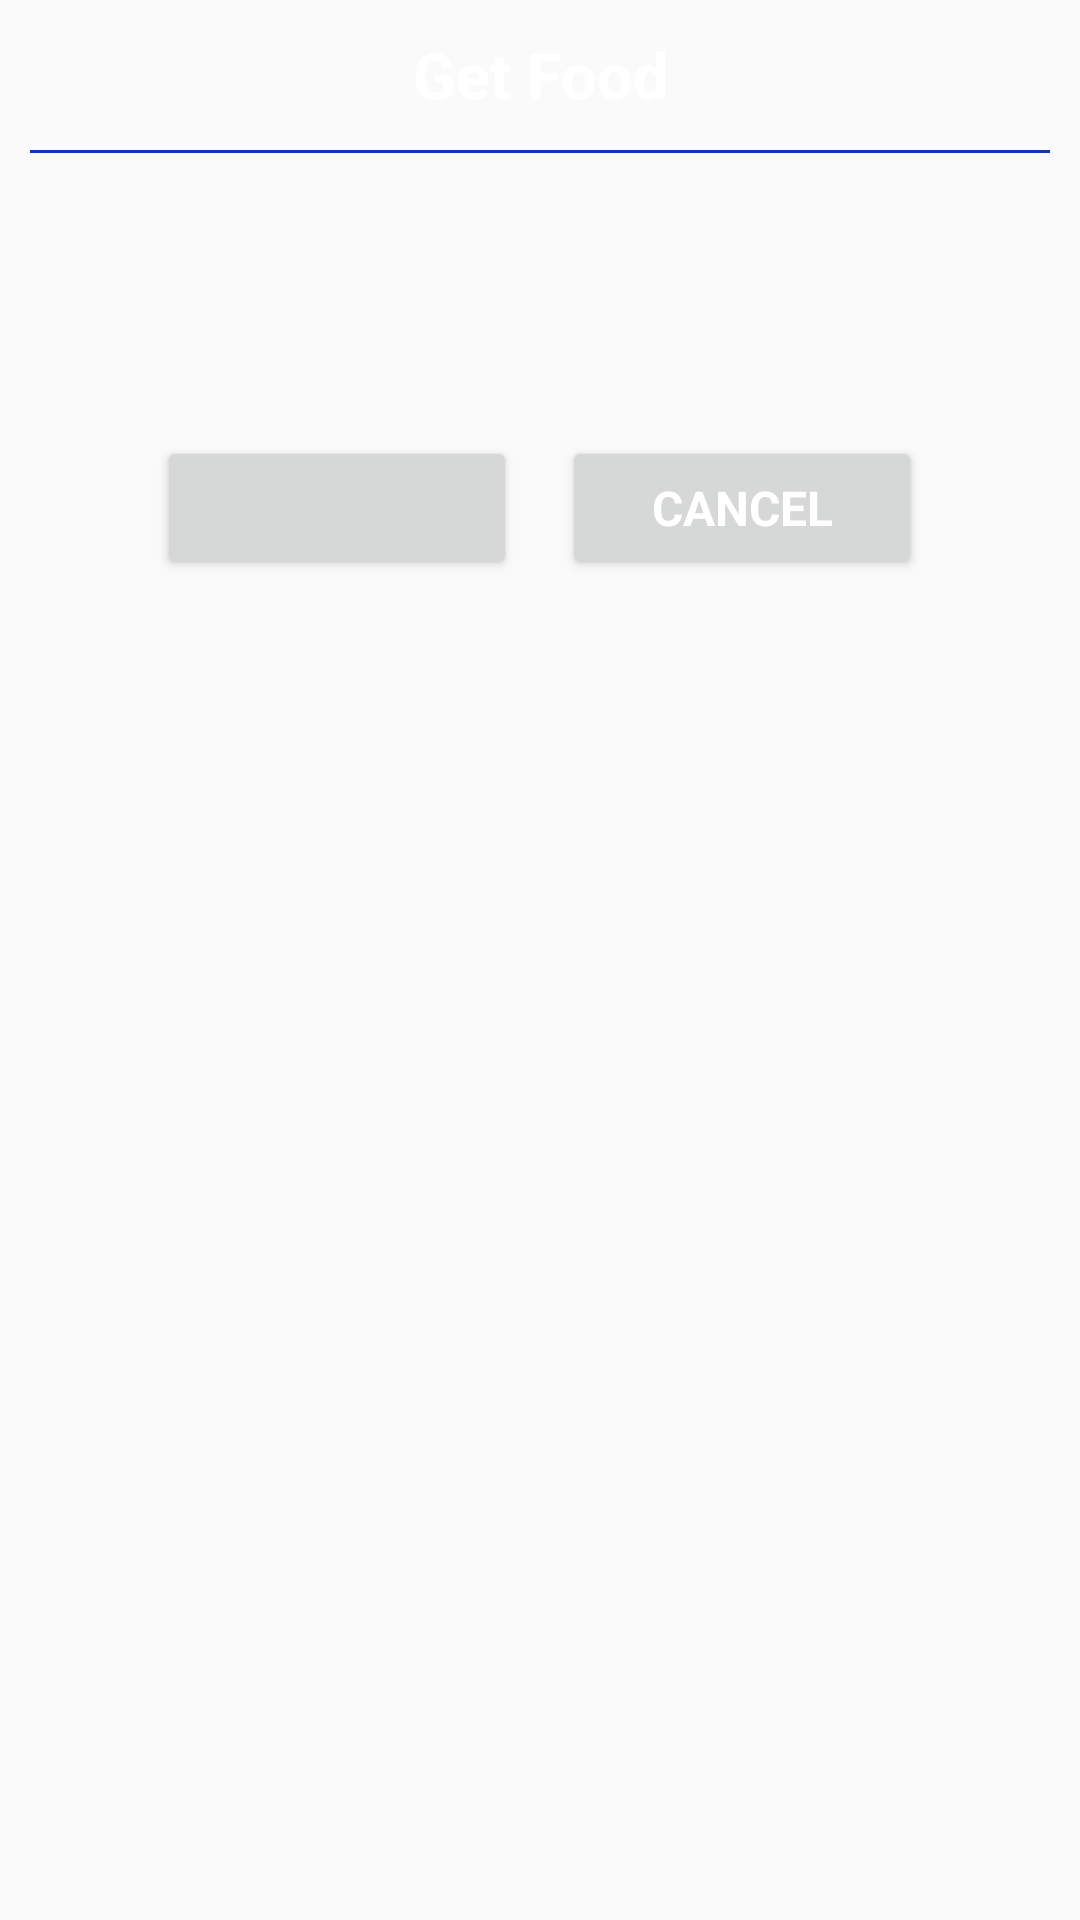

Android layout source for this screen:
<!-- AndroidManifest.xml: application theme AppTheme -->
<!-- res/layout/dialog_confirmation.xml -->
<?xml version="1.0" encoding="utf-8"?>
<LinearLayout xmlns:android="http://schemas.android.com/apk/res/android"
    android:id="@+id/linearDialogConformation"
    android:layout_width="match_parent"
    android:layout_height="wrap_content"
    android:layout_gravity="center"
    android:layout_marginLeft="30dp"
    android:layout_marginRight="30dp"
    android:minHeight="200dp"
    android:orientation="vertical">

    <TextView
        android:id="@+id/txtDialogTitle"
        android:layout_width="match_parent"
        android:layout_height="50dp"
        android:layout_marginLeft="10dp"
        android:layout_marginRight="10dp"
        android:gravity="center"
        android:text="@string/app_name"
        android:textAppearance="@android:style/TextAppearance.Large"
        android:textColor="@android:color/white"
        android:textSize="21sp"
        android:textStyle="bold" />


    <View
        android:id="@+id/dialogDivider"
        android:layout_width="match_parent"
        android:layout_height="1dp"
        android:layout_marginLeft="10dp"
        android:layout_marginRight="10dp"
        android:background="#0d39b0" />


    <TextView
        android:id="@+id/txtDialogMessage"
        android:layout_width="match_parent"
        android:layout_height="wrap_content"
        android:layout_gravity="center_horizontal"
        android:layout_marginLeft="20dp"
        android:layout_marginTop="20dp"
        android:layout_marginRight="20dp"
        android:gravity="center"
        android:textColor="@android:color/white"
        android:textSize="18sp" />

    <LinearLayout
        android:layout_width="match_parent"
        android:layout_height="wrap_content"
        android:layout_marginLeft="20dp"
        android:layout_marginTop="50dp"
        android:layout_marginRight="20dp"
        android:layout_marginBottom="20dp"
        android:gravity="center"
        android:orientation="horizontal">

        <Button
            android:id="@+id/btnDialogPositive"
            android:layout_width="120dp"
            android:layout_height="wrap_content"
            android:gravity="center"
            android:padding="5dp"
            android:textAllCaps="true"
            android:textAppearance="@android:style/TextAppearance.Medium"
            android:textColor="@android:color/white"
            android:textSize="16sp"
            android:textStyle="bold" />

        <Button
            android:id="@+id/btnDialogNegative"
            android:layout_width="120dp"
            android:layout_height="wrap_content"
            android:layout_marginStart="15dp"
            android:gravity="center"
            android:padding="5dp"
            android:text="@string/cancel"
            android:textAllCaps="true"
            android:textAppearance="@android:style/TextAppearance.Medium"
            android:textColor="@android:color/white"
            android:textSize="16sp"
            android:textStyle="bold" />

    </LinearLayout>

</LinearLayout>
<!-- resources referenced by this layout -->
<resources>
  <string name="app_name">Get Food</string>
  <string name="cancel">Cancel</string>
  <style name="AppTheme" parent="Theme.AppCompat.Light.DarkActionBar">
          
          <item name="colorPrimary">@color/colorPrimary</item>
          <item name="colorPrimaryDark">@color/colorPrimaryDark</item>
          <item name="colorAccent">@color/colorAccent</item>
          <item name="android:textColor">@color/black</item>
          <item name="android:textColorPrimary">@color/colorPrimaryText</item>
      </style>
  <color name="colorPrimary">#e74c3c</color>
  <color name="colorPrimaryDark">#eb5757</color>
  <color name="colorAccent">#ffcbcb</color>
  <color name="black">#000</color>
  <color name="colorPrimaryText">#828282</color>
</resources>
